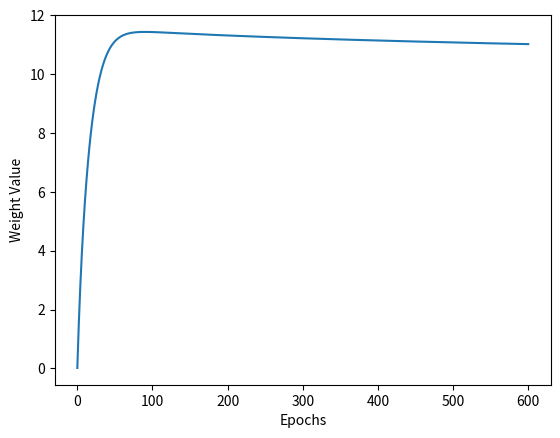
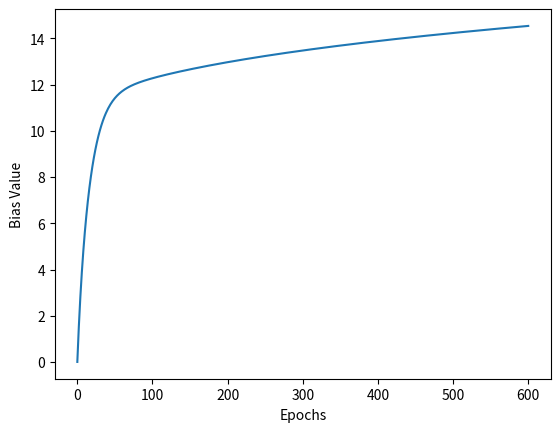
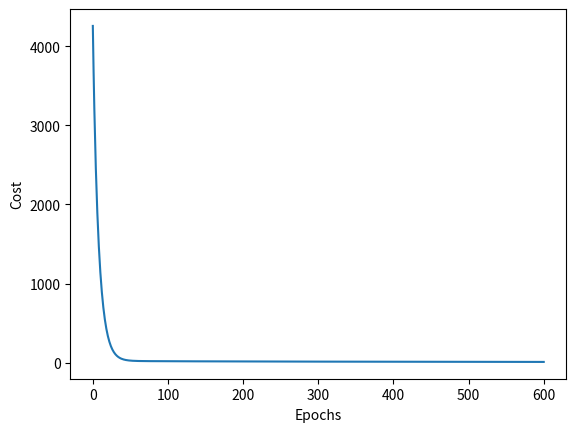
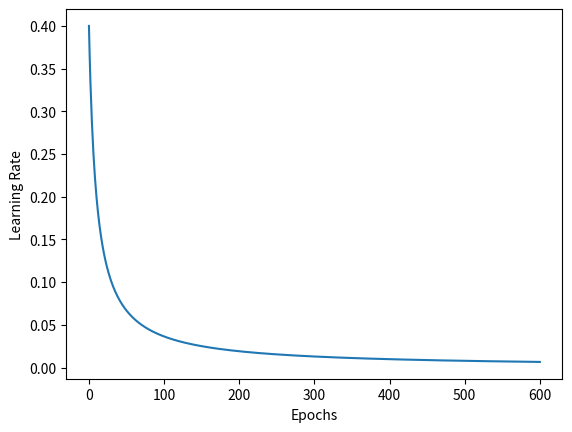

These figures' Python source, in order:
print("\n")

import numpy as np
import matplotlib.pyplot as plt
np.random.seed(0)    # For repeatability

class Dense_Layer:
    def __init__(self, n_inputs, n_neurons):
        self.weights = 0.01 * np.random.randn(n_inputs, n_neurons)
        self.biases = np.zeros([1, n_neurons])

    def forward(self, inputs):    # inputs is X
        self.inputs = inputs
        self.outputs = np.dot(inputs, self.weights) + self.biases

    def backward(self, dvalues):    # dvalues is .dinputs from cost function
        self.dweights = np.dot(self.inputs.T, dvalues)
        self.dbiases = np.sum(dvalues, axis=0, keepdims=True)

class MAE_Cost:
    def forward(self, y_pred, y_true):    # y_pred is prediction from model, y_true is the answer
        return np.mean(np.abs(y_pred - y_true))

    def backward(self, y_pred, y_true):
        self.dinputs = np.sign(y_pred - y_true) / y_pred.size

class MSE_Cost:
    def forward(self, y_pred, y_true):
        return np.mean(np.square(y_pred - y_true))

    def backward(self, y_pred, y_true):
        self.dinputs = (2 / y_pred.size) * (y_pred - y_true)

class Adam_Optimizer:
    def __init__(self, learning_rate, beta1=0.9, beta2=0.999, eps=1e-8):    # rho is decay rate
        self.epochs = 0
        self.lr = learning_rate
        self.beta1 = beta1    # beta1 is coefficient of friction for momentum
        self.beta2 = beta2    # beta2 is decay rate for RMSProp
        self.eps = eps     # epsilon
    
    def update_params(self, layer):    # dense layer
        self.epochs += 1
        # if layer does not have the attribute "v_weights", the layer also does not have
        # the attributes "v_biases", "cache_weights", and "cache_biases"
        # we will give the let's initialize those attributes with cache as 0
        if hasattr(layer, "v_weights") == False:
            layer.v_weights = np.zeros_like(layer.weights)
            layer.v_biases = np.zeros_like(layer.biases)
            layer.cache_weights = np.zeros_like(layer.weights)
            layer.cache_biases = np.zeros_like(layer.biases)
        
        # velocities
        layer.v_weights = (layer.v_weights * self.beta1) + ((1 - self.beta1) * layer.dweights * 2)
        layer.v_biases = (layer.v_biases * self.beta1) + ((1 - self.beta1) * layer.dbiases * 2)

        # velocity corrections
        layer.v_weights_corrected = layer.v_weights / (1 - (self.beta1 ** self.epochs))
        layer.v_biases_corrected = layer.v_biases / (1 - (self.beta1 ** self.epochs))

        # caches
        layer.cache_weights = (layer.cache_weights * self.beta2) + ((1 - self.beta2) * layer.dweights ** 2)
        layer.cache_biases = (layer.cache_biases * self.beta2) + ((1 - self.beta2) * layer.dbiases ** 2)

        # cache corrections
        layer.cache_weights_corrected = layer.cache_weights / (1 - (self.beta2 ** self.epochs))
        layer.cache_biases_corrected = layer.cache_biases / (1 - (self.beta2 ** self.epochs))

        # update
        layer.weights += (self.lr / (np.sqrt(layer.cache_weights_corrected) + self.eps)) * -layer.v_weights_corrected
        layer.biases += (self.lr / (np.sqrt(layer.cache_biases_corrected) + self.eps)) * -layer.v_biases_corrected


class Learning_Rate_Decayer:
    def __init__(self, optimizer, decay_factor):
        self.epochs = 0
        self.optimizer = optimizer
        self.initial_lr = optimizer.lr
        self.decay_factor = decay_factor

    def update_learning_rate(self):
        self.epochs += 1
        self.optimizer.lr = self.initial_lr / (1 + (self.decay_factor * self.epochs))


# hours studied
X = np.array([[0], [1], [2], [3], [4], [5], [6], [7], [8]])    # one input feature for each example
# percentage
y = np.array([[20], [30], [40], [50], [60], [70], [80], [90], [100]])    # one output feature for each example

mse = MSE_Cost()    # define cost function
model = Dense_Layer(1, 1)    # 1 input feature, 1 neuron (output feature)
optimizer = Adam_Optimizer(0.4)    # learning rate of 0.4
decayer = Learning_Rate_Decayer(optimizer, 0.1)

model.forward(X)
print(model.weights, model.biases)
cost_history, lr_history = [], []    # append to this list in the loop
weight_history, bias_history = [], []    # append in loop
print("Original Cost:", mse.forward(model.outputs, y))

for epochs in range(600):
    # forward pass
    model.forward(X)
    weight_history.append(float(model.weights))
    bias_history.append(float(model.biases))
    cost_history.append(mse.forward(model.outputs, y))
    lr_history.append(optimizer.lr)

    # backward pass
    mse.backward(model.outputs, y)
    model.backward(mse.dinputs)

    optimizer.update_params(model)    # update
    decayer.update_learning_rate()

# Check New Cost
model.forward(X)
weight_history.append(float(model.weights))
bias_history.append(float(model.biases))
print(model.weights, model.biases)
cost_history.append(mse.forward(model.outputs, y))
lr_history.append(optimizer.lr)
print("New Cost:", cost_history[-1])

def graph(data, xlabel, ylabel, fname):
    # Initialize Graph
    fig = plt.figure()    # create a graphing space
    plt.plot(data)     # plot on graphing space

    # Label Graph
    plt.xlabel(xlabel)    
    plt.ylabel(ylabel)

    # Save and Close Graph
    fig.savefig(fname)
    plt.close()

graph(weight_history, "Epochs", "Weight Value", "weight.png")
graph(bias_history, "Epochs", "Bias Value", "bias.png")
graph(cost_history, "Epochs", "Cost", "cost.png")
graph(lr_history, "Epochs", "Learning Rate", "lr.png")

print("\n")
